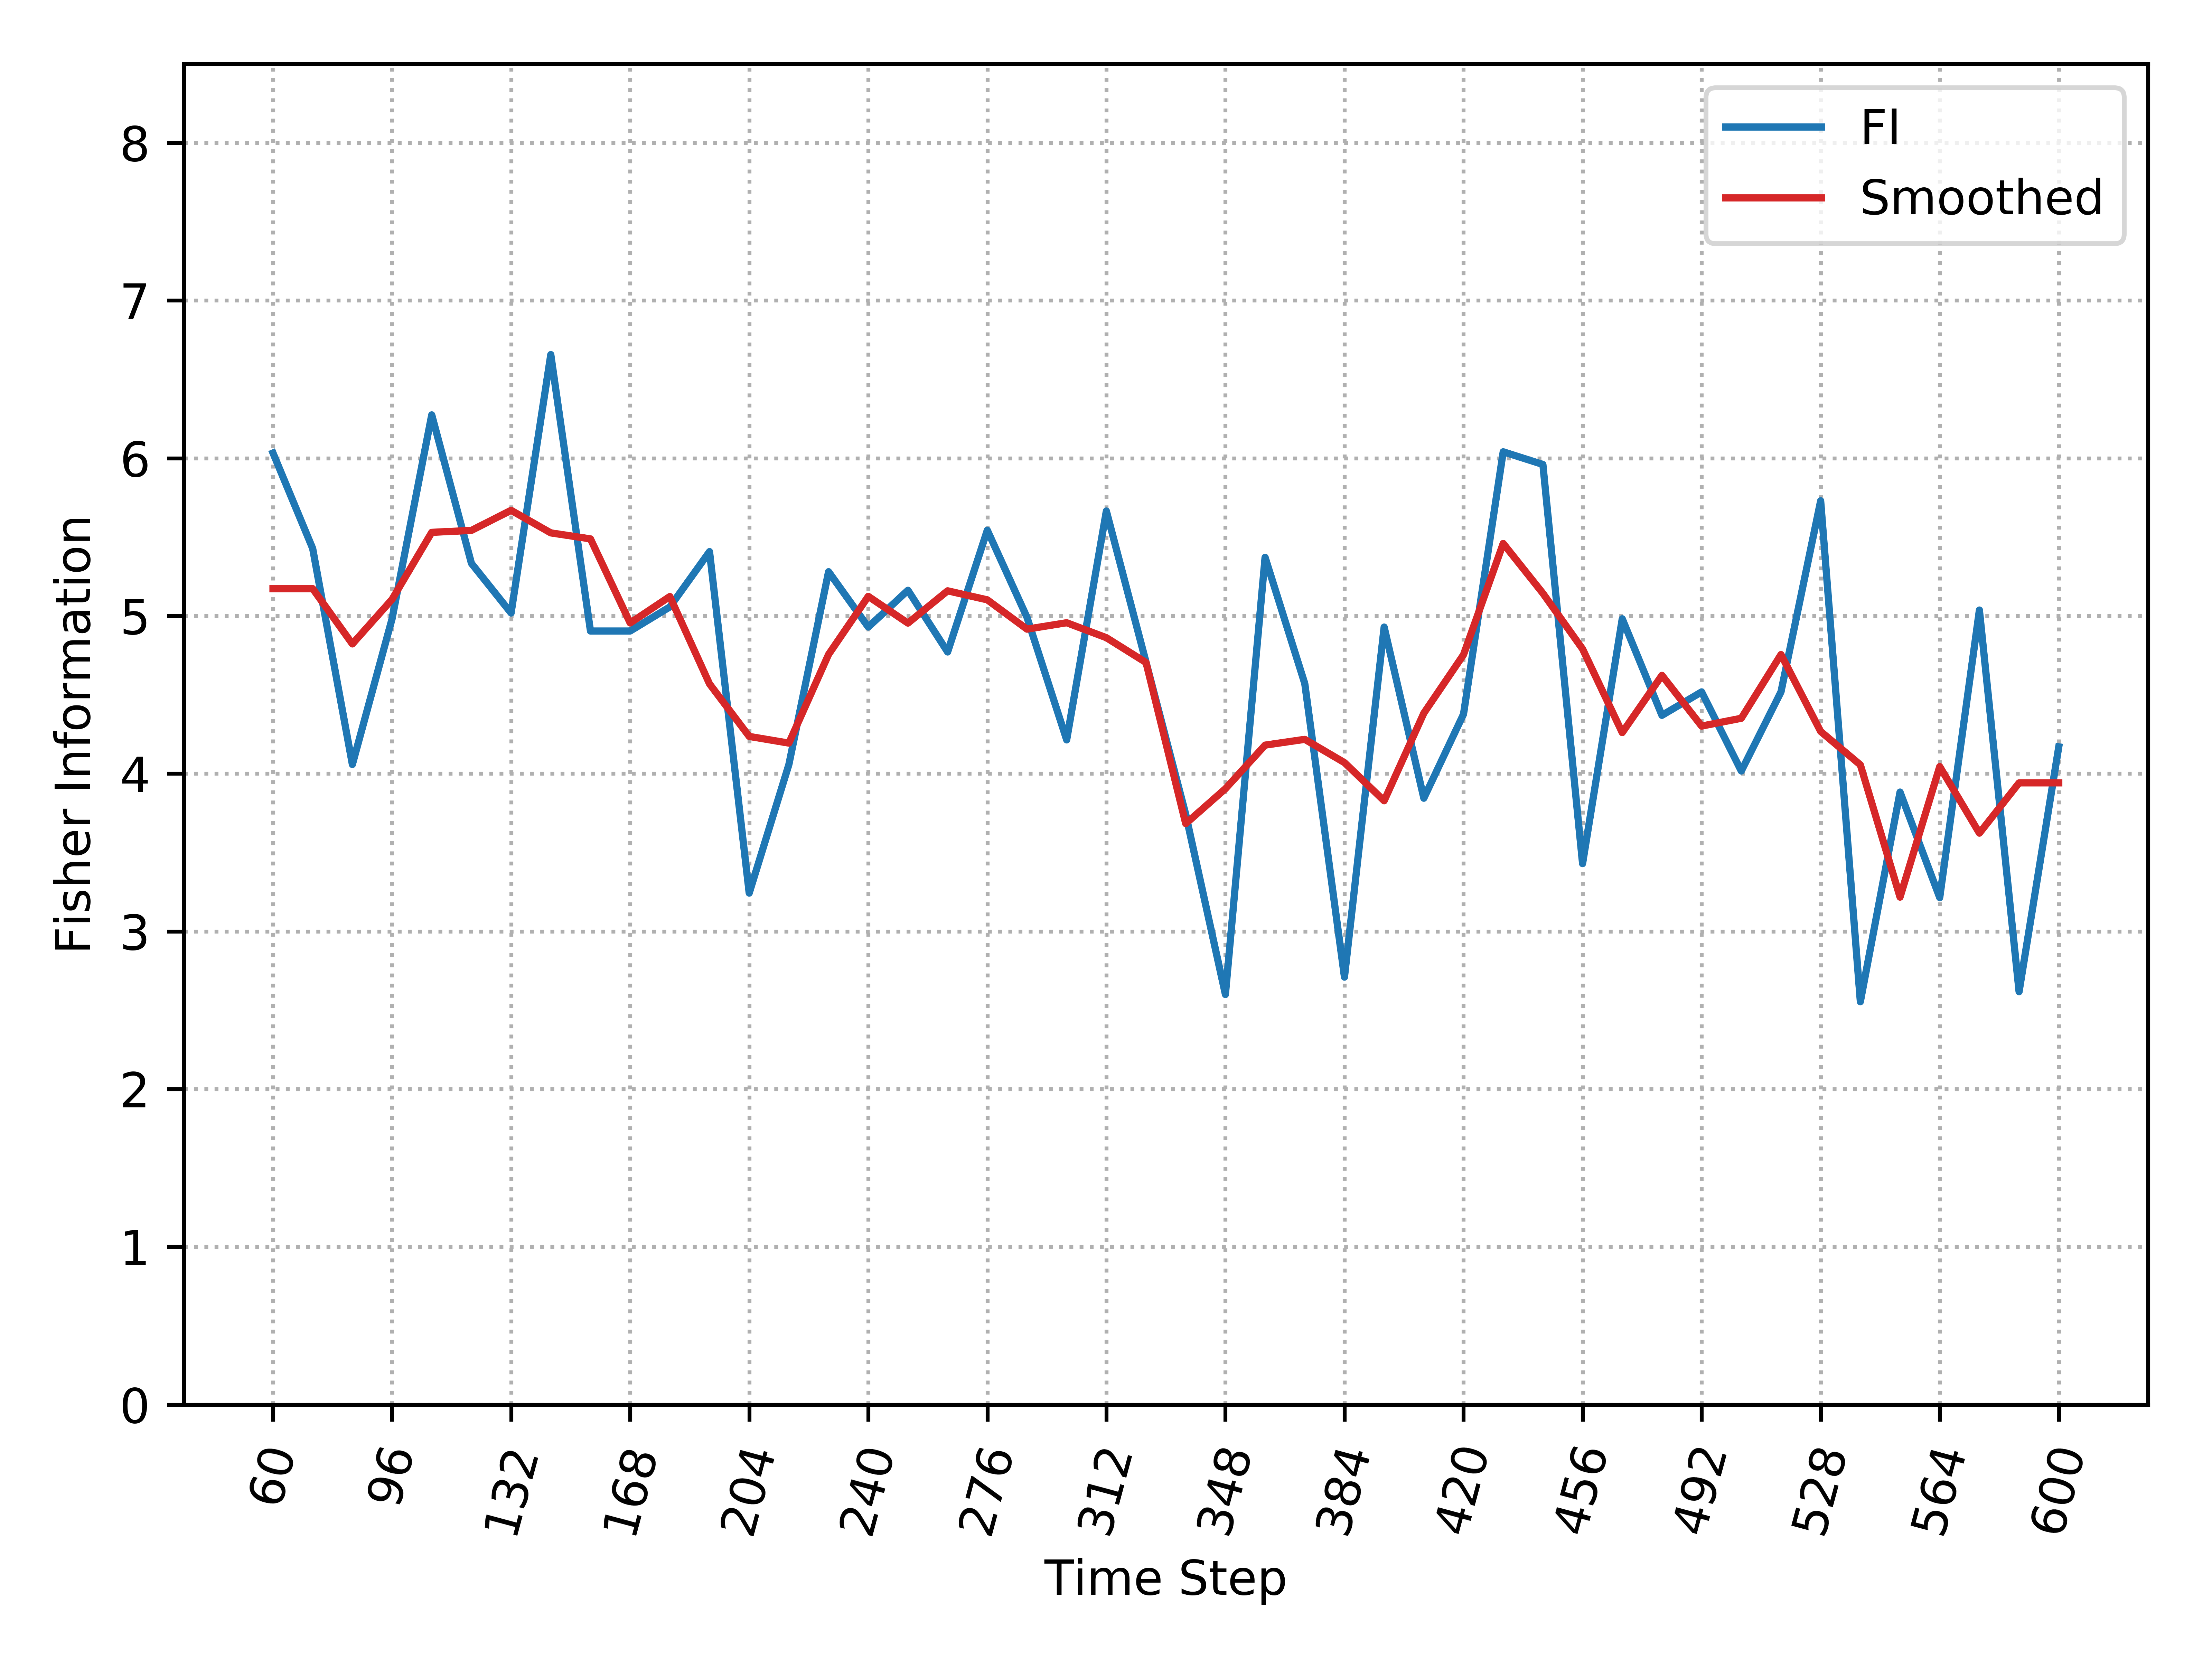

The file beside this chart, header and first rows:
, Time_Step, FI, Smooth_FI
0, 60, 6.033, 5.173
1, 72, 5.428, 5.173
2, 84, 4.058, 4.823
3, 96, 4.982, 5.105
4, 108, 6.275, 5.53
5, 120, 5.334, 5.542
6, 132, 5.019, 5.67
7, 144, 6.657, 5.527
8, 156, 4.904, 5.489
9, 168, 4.904, 4.955
10, 180, 5.057, 5.123
11, 192, 5.408, 4.569
12, 204, 3.243, 4.236
13, 216, 4.058, 4.194
14, 228, 5.281, 4.756
15, 240, 4.93, 5.124
16, 252, 5.163, 4.955
17, 264, 4.772, 5.159
18, 276, 5.544, 5.102
19, 288, 4.991, 4.916
20, 300, 4.214, 4.957
21, 312, 5.665, 4.862
22, 324, 4.707, 4.705
23, 336, 3.742, 3.683
24, 348, 2.6, 3.905
25, 360, 5.372, 4.181
26, 372, 4.571, 4.218
27, 384, 2.71, 4.07
28, 396, 4.93, 3.828
29, 408, 3.844, 4.384
30, 420, 4.377, 4.754
31, 432, 6.041, 5.46
32, 444, 5.961, 5.144
33, 456, 3.43, 4.791
34, 468, 4.982, 4.26
35, 480, 4.37, 4.623
36, 492, 4.518, 4.302
37, 504, 4.017, 4.351
38, 516, 4.518, 4.755
39, 528, 5.73, 4.268
40, 540, 2.554, 4.056
41, 552, 3.883, 3.217
42, 564, 3.214, 4.045
43, 576, 5.037, 3.623
44, 588, 2.618, 3.942
45, 600, 4.17, 3.942
